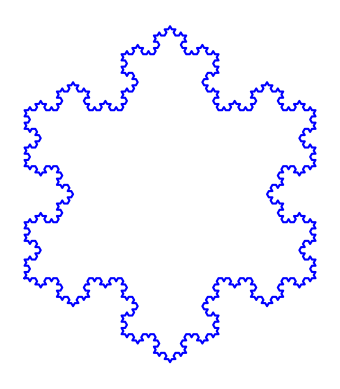

The script that saved this image:
import numpy as np
import matplotlib.pyplot as plt

def koch_segment(p1, p2, depth):
    if depth == 0:
        return [p1, p2]
    
    # Calculate points for the new triangle
    dx = p2[0] - p1[0]
    dy = p2[1] - p1[1]
    
    # Divide segment into thirds
    a = p1 + np.array([dx, dy]) / 3
    c = p1 + np.array([dx, dy]) * 2 / 3
    
    # Middle point of the "bump" (rotated 60 degrees)
    angle = np.pi / 3  # 60 degrees
    b_x = a[0] + (c[0] - a[0]) * np.cos(angle) - (c[1] - a[1]) * np.sin(angle)
    b_y = a[1] + (c[0] - a[0]) * np.sin(angle) + (c[1] - a[1]) * np.cos(angle)
    b = np.array([b_x, b_y])
    
    # Recursively apply to each segment
    return (koch_segment(p1, a, depth - 1)[:-1] + 
            koch_segment(a, b, depth - 1)[:-1] + 
            koch_segment(b, c, depth - 1)[:-1] + 
            koch_segment(c, p2, depth - 1))

# Starting triangle vertices
side = 1.0
height = side * np.sqrt(3) / 2
vertices = np.array([[0, 0], [side / 2, height], [side, 0], [0, 0]])

# Generate the snowflake
depth = 4  # Higher depth = more detail (4-5 is good for clarity)
points = []
for i in range(3):
    segment = koch_segment(vertices[i], vertices[i + 1], depth)
    points.extend(segment)

# Convert to array for plotting
points = np.array(points)

# Plot the snowflake
plt.plot(points[:, 0], points[:, 1], 'b-')  # 'b-' for blue line
plt.gca().set_aspect('equal')  # Keep proportions
plt.axis('off')  # Clean image
plt.savefig('koch_snowflake.png', dpi=300, bbox_inches='tight')
plt.show()